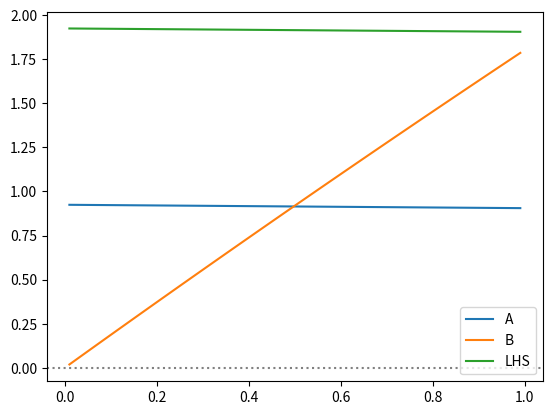
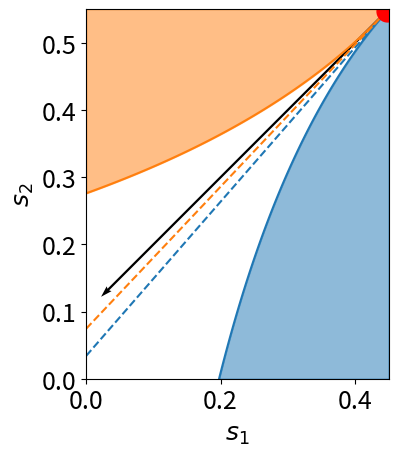

Source code (Python) for these figures, in order:
import numpy as np
import matplotlib.pyplot as plt
from scipy.optimize import minimize

binary_iterations = 100
OPT_iterations = 30
NE_iterations = 50


def two_group_simulate(phi1, phi2, beta, beta_ratio, gamma, epsilon, T, num_steps=10000, plot=False):
	"""
	Simulate 2 group2 with interaction
	"""
	S1 = [phi1 * (1 - epsilon)]
	I1 = [phi1 * epsilon]
	R1 = [0]
	S2 = [phi2 * (1 - epsilon)]
	I2 = [phi2 * epsilon]
	R2 = [0]
	dt = T / num_steps
	t_range = np.arange(0, T + dt, dt)
	for t in t_range[1:]:
		dS1 = -(beta * I1[-1] + beta * beta_ratio * I2[-1]) * S1[-1] * dt
		dI1 = -dS1 - gamma * I1[-1] * dt
		dR1 = gamma * I1[-1] * dt
		dS2 = -(beta * beta_ratio * I1[-1] + beta * beta_ratio * beta_ratio * I2[-1]) * S2[-1] * dt
		dI2 = -dS2 - gamma * I2[-1] * dt
		dR2 = gamma * I2[-1] * dt
		S1.append(S1[-1] + dS1)
		I1.append(I1[-1] + dI1)
		R1.append(R1[-1] + dR1)
		S2.append(S2[-1] + dS2)
		I2.append(I2[-1] + dI2)
		R2.append(R2[-1] + dR2)
	if plot:
		fig = plt.figure()
		ax1 = fig.add_subplot(121)
		ax2 = fig.add_subplot(122)
		# ax1.plot(t_range[-round(num_steps / 10):], S1[-round(num_steps / 10):], label='S1')
		# ax1.plot(t_range[-round(num_steps / 10):], S2[-round(num_steps / 10):], label='S2')
		ax1.plot(t_range, S1, label='S1')
		ax1.plot(t_range, S2, label='S2')
		ax2.plot(t_range, [I1[i] / phi1 for i in range(len(I1))], label='I1')
		ax2.plot(t_range, [I2[i] / phi2 for i in range(len(I2))], label='I2')
		ax1.legend()
		ax2.legend()
		plt.show()
	return t_range, S1, S2


def utility_plotter(beta, beta_ratio, gamma, epsilon, T, payment_ratio):
	"""
	plot the group and individual utility of 2 groups interacting over phi
	"""
	phi1_step = 0.01
	phi1_range = np.arange(phi1_step, 1, phi1_step)
	# print(phi1_range, phi1_range[1:-1])
	group_utility1 = []
	group_utility2 = []
	individual_utility1 = []
	individual_utility2 = []

	# # phi1 = 0
	# phi1 = 0
	# phi2 = 1 - phi1
	# t_range, S1, S2 = two_group_simulate(phi1, phi2, beta, beta_ratio, gamma, epsilon, T, plot=False)
	# group_utility1.append(np.mean(S1) * T * payment_ratio)
	# group_utility2.append(np.mean(S2) * T)
	# individual_utility1.append(payment_ratio)
	# individual_utility2.append(group_utility2[-1] / phi2)

	for phi1 in phi1_range:
		phi2 = 1 - phi1
		t_range, S1, S2 = two_group_simulate(phi1, phi2, beta, beta_ratio, gamma, epsilon, T, plot=False)
		group_utility1.append(np.mean(S1) * T * payment_ratio)
		group_utility2.append(np.mean(S2) * T)
		individual_utility1.append(group_utility1[-1] / phi1)
		individual_utility2.append(group_utility2[-1] / phi2)

	# # phi1 = 1
	# phi1 = 1
	# phi2 = 1 - phi1
	# t_range, S1, S2 = two_group_simulate(phi1, phi2, beta, beta_ratio, gamma, epsilon, T, plot=False)
	# group_utility1.append(np.mean(S1) * T * payment_ratio)
	# group_utility2.append(np.mean(S2) * T)
	# individual_utility1.append(group_utility1[-1] / phi1)
	# individual_utility2.append(1)

	fig = plt.figure()
	ax1 = fig.add_subplot(121)
	ax2 = fig.add_subplot(122)
	ax1.plot(phi1_range, group_utility1, label='Group 1')
	ax1.plot(phi1_range, group_utility2, label='Group 2')
	ax1.plot(phi1_range, [group_utility1[i] + group_utility2[i] for i in range(len(group_utility1))], label='Social')
	ax2.plot(phi1_range, individual_utility1, label='Group 1')
	ax2.plot(phi1_range, individual_utility2, label='Group 2')
	ax1.set_xlabel('phi1')
	ax2.set_xlabel('phi1')
	ax1.set_title('Group utility')
	ax2.set_title('Individual utility')
	ax1.legend()
	ax2.legend()
	plt.show()
	return


def utility_plotter_final_size(beta, beta_ratio, gamma, epsilon, payment_ratio):
	"""
	plot the group and individual utility of 2 groups interacting over phi based on final sizes
	"""
	b11 = beta
	b12 = b21 = beta * beta_ratio
	b22 = beta * beta_ratio * beta_ratio
	phi1_step = 0.01
	phi1_range = np.arange(phi1_step, 1, phi1_step)
	# print(phi1_range, phi1_range[1:-1])
	group_utility1 = []
	group_utility2 = []
	individual_utility1 = []
	individual_utility2 = []

	# # phi1 = 0
	# phi1 = 0
	# phi2 = 1 - phi1
	# t_range, S1, S2 = two_group_simulate(phi1, phi2, beta, beta_ratio, gamma, epsilon, T, plot=False)
	# group_utility1.append(np.mean(S1) * T * payment_ratio)
	# group_utility2.append(np.mean(S2) * T)
	# individual_utility1.append(payment_ratio)
	# individual_utility2.append(group_utility2[-1] / phi2)

	for phi1 in phi1_range:
		phi2 = 1 - phi1
		S1, S2 = final_size_searcher_binary(phi1, beta, beta_ratio, gamma, epsilon)
		# t_range, S1, S2 = two_group_simulate(phi1, phi2, beta, beta_ratio, gamma, epsilon, T, plot=False)
		group_utility1.append(S1 * payment_ratio)
		group_utility2.append(S2)
		individual_utility1.append(group_utility1[-1] / phi1)
		individual_utility2.append(group_utility2[-1] / phi2)

	# # phi1 = 1
	# phi1 = 1
	# phi2 = 1 - phi1
	# t_range, S1, S2 = two_group_simulate(phi1, phi2, beta, beta_ratio, gamma, epsilon, T, plot=False)
	# group_utility1.append(np.mean(S1) * T * payment_ratio)
	# group_utility2.append(np.mean(S2) * T)
	# individual_utility1.append(group_utility1[-1] / phi1)
	# individual_utility2.append(1)

	fig = plt.figure()
	ax1 = fig.add_subplot(121)
	ax2 = fig.add_subplot(122)
	# ax1.plot(phi1_range,
	# 		 [min(phi1_range[i], gamma / beta) * payment_ratio + (1 - phi1_range[i]) for i in range(len(phi1_range))],
	# 		 label='UB social', c='grey', linestyle=':')
	ax1.plot(phi1_range, group_utility1, label='Group 1')
	ax1.plot(phi1_range, group_utility2, label='Group 2')
	ax1.plot(phi1_range, [group_utility1[i] + group_utility2[i] for i in range(len(group_utility1))], label='Social')
	ax2.plot(phi1_range, individual_utility1, label='Group 1')
	ax2.plot(phi1_range, individual_utility2, label='Group 2')

	ax1.set_xlabel('phi1')
	ax2.set_xlabel('phi1')
	ax1.set_title('Group utility')
	ax2.set_title('Individual utility')
	ax1.legend()
	ax2.legend()
	plt.show()
	return


def utility_plotter_sigma(beta, beta_ratio, gamma, epsilon, payment_ratio, sigma):
	"""
	plot the group and individual utility of 2 groups interacting over phi based on final sizes and survival rate
	"""
	b11 = beta
	b12 = b21 = beta * beta_ratio
	b22 = beta * beta_ratio * beta_ratio
	phi1_step = 0.01
	phi1_range = np.arange(phi1_step, 1, phi1_step)
	# print(phi1_range, phi1_range[1:-1])
	group_utility1 = []
	group_utility2 = []
	individual_utility1 = []
	individual_utility2 = []

	# # phi1 = 0
	# phi1 = 0
	# phi2 = 1 - phi1
	# t_range, S1, S2 = two_group_simulate(phi1, phi2, beta, beta_ratio, gamma, epsilon, T, plot=False)
	# group_utility1.append(np.mean(S1) * T * payment_ratio)
	# group_utility2.append(np.mean(S2) * T)
	# individual_utility1.append(payment_ratio)
	# individual_utility2.append(group_utility2[-1] / phi2)

	for phi1 in phi1_range:
		phi2 = 1 - phi1
		S1, S2 = final_size_searcher_binary(phi1, beta, beta_ratio, gamma, epsilon)
		# t_range, S1, S2 = two_group_simulate(phi1, phi2, beta, beta_ratio, gamma, epsilon, T, plot=False)
		group_utility1.append((S1 * (1 - sigma) + phi1 * sigma) * payment_ratio)
		group_utility2.append(S2 * (1 - sigma) + phi2 * sigma)
		individual_utility1.append(group_utility1[-1] / phi1)
		individual_utility2.append(group_utility2[-1] / phi2)

	# # phi1 = 1
	# phi1 = 1
	# phi2 = 1 - phi1
	# t_range, S1, S2 = two_group_simulate(phi1, phi2, beta, beta_ratio, gamma, epsilon, T, plot=False)
	# group_utility1.append(np.mean(S1) * T * payment_ratio)
	# group_utility2.append(np.mean(S2) * T)
	# individual_utility1.append(group_utility1[-1] / phi1)
	# individual_utility2.append(1)

	fig = plt.figure()
	ax1 = fig.add_subplot(121)
	ax2 = fig.add_subplot(122)
	# ax1.plot(phi1_range,
	# 		 [min(phi1_range[i], gamma / beta) * payment_ratio + (1 - phi1_range[i]) for i in range(len(phi1_range))],
	# 		 label='UB social', c='grey', linestyle=':')
	# ax1.plot(phi1_range, group_utility1, label='Group 1')
	# ax1.plot(phi1_range, group_utility2, label='Group 2')
	ax1.plot(phi1_range, [group_utility1[i] + group_utility2[i] for i in range(len(group_utility1))], label='Social')
	ax2.plot(phi1_range, individual_utility1, label='Group 1')
	ax2.plot(phi1_range, individual_utility2, label='Group 2')

	ax1.set_xlabel('phi1')
	ax2.set_xlabel('phi1')
	ax1.set_title('Group utility')
	ax2.set_title('Individual utility')
	ax1.legend()
	ax2.legend()
	plt.show()
	return


def POA_final_size(beta, beta_ratio, gamma, epsilon, payment_ratio):
	"""
	compute POA of 2 groups interacting over phi based on final sizes
	"""
	b11 = beta
	b12 = b21 = beta * beta_ratio
	b22 = beta * beta_ratio * beta_ratio
	phi1_step = 0.01
	phi1_range = np.arange(0, 1 + phi1_step, phi1_step)
	group_utility1 = []
	group_utility2 = []
	social_utility = []
	individual_utility1 = []
	individual_utility2 = []

	# sample over phi1
	for i in range(len(phi1_range)):
		if i == 0:
			phi1 = phi1_step / 1000
		elif i == len(phi1_range) - 1:
			phi1 = 1 - phi1_step / 1000
		else:
			phi1 = phi1_range[i]
		phi2 = 1 - phi1
		S1, S2 = final_size_searcher_binary(phi1, beta, beta_ratio, gamma, epsilon)
		group_utility1.append(S1 * payment_ratio)
		group_utility2.append(S2)
		social_utility.append(group_utility1[-1] + group_utility2[-1])
		individual_utility1.append(group_utility1[-1] / phi1)
		individual_utility2.append(group_utility2[-1] / phi2)

	# search for social OPT
	social_max_idx = np.argmax(social_utility)
	if 0 < social_max_idx < len(phi1_range) - 1:
		social_phi1, social_OPT = social_peak_binary_search(phi1_range[social_max_idx - 1],
															phi1_range[social_max_idx + 1],
															beta, beta_ratio, gamma, epsilon, payment_ratio)
	else:
		social_OPT = social_utility[social_max_idx]
		social_phi1 = phi1_range[social_max_idx]

	# search for NE
	if individual_utility1[-1] >= individual_utility2[-1]:
		NE_phi1 = phi1_range[-1]
		NE_utility = social_utility[-1]
	elif individual_utility2[0] >= individual_utility1[0]:
		NE_phi1 = phi1_range[0]
		NE_utility = social_utility[0]
	else:
		NE_idx = next(i for i in range(len(phi1_range)) if individual_utility2[i] >= individual_utility1[i]) - 1
		NE_phi1, NE_utility = NE_binary_search(phi1_range[NE_idx], phi1_range[NE_idx + 1],
											   beta, beta_ratio, gamma, epsilon, payment_ratio)

	# POA = NE_utility / social_OPT
	POA = social_OPT / NE_utility
	print(f'OPT=\n{round(social_OPT, 5)}\nNE=\n{round(NE_utility, 5)}')
	print(f'POA={round(POA, 5)}')

	OPT_UB = gamma / beta * payment_ratio + (1 - gamma / beta)
	phi1 = 1
	phi2 = 0
	c1 = (1 - epsilon) * phi1 / np.exp((b11 * phi1 + b12 * phi2) / gamma)
	c2 = (1 - epsilon) * phi2 / np.exp((b21 * phi1 + b22 * phi2) / gamma)
	NE_LB = (c1 + c1 * c2 * b12 / gamma) * payment_ratio
	# POA_LB = NE_LB / OPT_UB
	POA_LB = OPT_UB / NE_LB
	print(f'OPT upper bound=\n{round(OPT_UB, 5)}\nNE lower bound=\n{round(NE_LB, 5)}')
	print(f'POA lower bound={round(POA_LB, 5)}')

	fig = plt.figure()
	ax1 = fig.add_subplot(121)
	ax2 = fig.add_subplot(122)
	ax1.plot(phi1_range,
			 [min(phi1_range[i], gamma / beta) * payment_ratio + (1 - phi1_range[i]) for i in range(len(phi1_range))],
			 label='Social upper bound', c='red', linestyle=':')
	ax1.axvline(social_phi1, c='grey', linestyle=':')
	ax2.axvline(NE_phi1, c='grey', linestyle=':')
	ax1.plot(phi1_range, group_utility1, label='Group 1')
	ax1.plot(phi1_range, group_utility2, label='Group 2')
	ax1.plot(phi1_range, social_utility, label='Social')
	ax2.plot(phi1_range, individual_utility1, label='Group 1')
	ax2.plot(phi1_range, individual_utility2, label='Group 2')
	ax1.set_xlabel('phi1')
	ax2.set_xlabel('phi1')
	ax1.set_title('Group utility')
	ax2.set_title('Individual utility')
	ax1.set_xlim(0, 1)
	ax2.set_xlim(0, 1)
	ax1.legend()
	ax2.legend()
	plt.show()
	return


def bad_POA_final_size(beta, beta_ratio, gamma, epsilon, plot):
	"""
	compute the bad POA of 2 groups interacting by aligning at phi1=1
	"""
	b11 = beta
	b12 = b21 = beta * beta_ratio
	b22 = beta * beta_ratio * beta_ratio
	phi1_step = 0.01
	# phi1_range = np.arange(0, 1 + phi1_step, phi1_step)
	# group_utility1 = []
	# group_utility2 = []
	# social_utility = []
	# individual_utility1 = []
	# individual_utility2 = []

	# compute payment ratio using phi1=1
	phi1 = 1 - phi1_step / 100000
	phi2 = 1 - phi1
	S1, S2 = final_size_searcher_binary(phi1, beta, beta_ratio, gamma, epsilon)
	payment_ratio = (S2 / phi2) / (S1 / phi1)
	print(f'payment ratio={round(payment_ratio, 5)}')
	NE_phi1 = phi1
	NE_utility = S1 * payment_ratio + S2

	# search for social OPT
	social_phi1, social_OPT = social_peak_binary_search(phi1_step / 100000,
														1 - phi1_step / 100000,
														beta, beta_ratio, gamma, epsilon, payment_ratio, plot=plot)

	# POA = NE_utility / social_OPT
	POA = social_OPT / NE_utility
	print(f'OPT=\n{round(social_OPT, 5)}\nNE=\n{round(NE_utility, 5)}')
	print(f'POA={round(POA, 5)}')

	OPT_UB = gamma / beta * payment_ratio + (1 - gamma / beta)
	phi1 = 1
	phi2 = 0
	c1 = (1 - epsilon) * phi1 / np.exp((b11 * phi1 + b12 * phi2) / gamma)
	c2 = (1 - epsilon) * phi2 / np.exp((b21 * phi1 + b22 * phi2) / gamma)
	NE_LB = (c1 + c1 * c2 * b12 / gamma) * payment_ratio
	# POA_LB = NE_LB / OPT_UB
	POA_LB = OPT_UB / NE_LB
	print(f'OPT upper bound=\n{round(OPT_UB, 5)}\nNE lower bound=\n{round(NE_LB, 5)}')
	print(f'POA bound={round(POA_LB, 5)}')
	print(f'1/c1={round(1 / (c1 * beta / gamma), 5)}')
	return


def social_peak_binary_search(phi1_l, phi1_r, beta, beta_ratio, gamma, epsilon, payment_ratio, plot=False):
	phi1s = []
	socials = []
	for _ in range(OPT_iterations):
		phi1_m = (phi1_l + phi1_r) / 2

		phi1_l2 = phi1_m + (phi1_l - phi1_m) / 2
		S1_l, S2_l = final_size_searcher_binary(phi1_l2, beta, beta_ratio, gamma, epsilon)
		social_l = S1_l * payment_ratio + S2_l
		if plot:
			phi1s.append(phi1_l2)
			socials.append(social_l)

		S1_m, S2_m = final_size_searcher_binary(phi1_m, beta, beta_ratio, gamma, epsilon)
		social_m = S1_m * payment_ratio + S2_m
		if plot:
			phi1s.append(phi1_m)
			socials.append(social_m)

		phi1_r2 = phi1_m + (phi1_r - phi1_m) / 2
		S1_r, S2_r = final_size_searcher_binary(phi1_r2, beta, beta_ratio, gamma, epsilon)
		social_r = S1_r * payment_ratio + S2_r
		if plot:
			phi1s.append(phi1_r2)
			socials.append(social_r)

		if social_l < social_m:
			phi1_l = phi1_l2

		if social_r < social_m:
			phi1_r = phi1_r2

	phi1_m = (phi1_l + phi1_r) / 2
	S1_m, S2_m = final_size_searcher_binary(phi1_m, beta, beta_ratio, gamma, epsilon)
	social_m = S1_m * payment_ratio + S2_m
	if plot:
		phi1s.append(phi1_m)
		socials.append(social_m)
		phi1s, socials = zip(*sorted(zip(phi1s, socials)))
		fig = plt.figure()
		ax1 = fig.add_subplot()
		ax1.plot(phi1s, socials)
		ax1.axvline(phi1_m, c='grey', linestyle=':')
		plt.show()

	return phi1_m, social_m


def NE_binary_search(phi1_l, phi1_r, beta, beta_ratio, gamma, epsilon, payment_ratio):
	ind1s = []
	ind2s = []
	phi1s = []
	for _ in range(NE_iterations):
		phi1_m = (phi1_l + phi1_r) / 2
		S1, S2 = final_size_searcher_binary(phi1_m, beta, beta_ratio, gamma, epsilon)
		individual1 = S1 * payment_ratio / phi1_m
		individual2 = S2 / (1 - phi1_m)
		phi1s.append(phi1_m)
		ind1s.append(individual1)
		ind2s.append(individual2)
		if individual1 < individual2:
			phi1_r = phi1_m
		else:
			phi1_l = phi1_m

	phi1_m = (phi1_l + phi1_r) / 2
	S1, S2 = final_size_searcher_binary(phi1_m, beta, beta_ratio, gamma, epsilon)
	individual1 = S1 * payment_ratio / phi1_m
	individual2 = S2 / (1 - phi1_m)
	phi1s.append(phi1_m)
	ind1s.append(individual1)
	ind2s.append(individual2)

	# phi1s, ind1s, ind2s = zip(*sorted(zip(phi1s, ind1s, ind2s)))
	# fig = plt.figure()
	# ax1 = fig.add_subplot()
	# ax1.plot(phi1s, ind1s, label='Group 1')
	# ax1.plot(phi1s, ind2s, label='Group 2')
	# ax1.axvline(phi1_m)
	# plt.show()

	return phi1_m, (individual1 + individual2) / 2


def final_size_function_plotter(phi1, beta, beta_ratio, gamma, epsilon):
	"""
	Plot the final size functions. The zero points are the final sizes
	"""
	phi2 = 1 - phi1
	b11 = beta
	b12 = b21 = beta * beta_ratio
	b22 = beta * beta_ratio * beta_ratio

	def func_S1_final(S1, S2):
		S1_0 = phi1 * (1 - epsilon)
		return S1 - S1_0 * np.exp(b11 / gamma * (S1 - phi1) + b12 / gamma * (S2 - phi2))

	def func_S2_final(S1, S2):
		S2_0 = phi2 * (1 - epsilon)
		return S2 - S2_0 * np.exp(b21 / gamma * (S1 - phi1) + b22 / gamma * (S2 - phi2))

	S1_step = 0.01
	S1_range = np.arange(0, 1 + S1_step, S1_step)
	S2_step = 0.1
	S2_range = np.arange(0, phi2 + S2_step, S2_step)
	fig = plt.figure()
	ax1 = fig.add_subplot(121)
	ax1.axhline(0, c='grey', linestyle=':')
	ax1.set_xlabel('S1')
	for S2 in S2_range:
		S1_final = []
		positive = False
		for S1 in S1_range:
			ret = func_S1_final(S1, S2)
			S1_final.append(ret)
			if ret > 0:
				positive = True
			if positive and ret < 0:
				break

		ax1.plot(S1_range[:len(S1_final)], S1_final, label=f'S2={round(S2, 2)}')

	S2_step = 0.01
	S2_range = np.arange(0, 1 + S2_step, S2_step)
	S1_step = 0.1
	S1_range = np.arange(0, phi1 + S1_step, S1_step)
	ax2 = fig.add_subplot(122)
	ax2.axhline(0, c='grey', linestyle=':')
	ax2.set_xlabel('S2')
	for S1 in S1_range:
		S2_final = []
		positive = False
		for S2 in S2_range:
			ret = func_S2_final(S1, S2)
			S2_final.append(ret)
			if ret > 0:
				positive = True
			if positive and ret < 0:
				break

		ax2.plot(S2_range[:len(S2_final)], S2_final, label=f'S1={round(S1, 2)}')

	ax1.legend()
	ax2.legend()
	plt.show()
	return


def final_size_searcher_scipy(beta, beta_ratio, gamma, epsilon):
	"""
	search for the final sizes of 2 groups interacting using SciPy optimizer
	"""
	phi1_step = 0.01
	phi1_range = np.arange(0, 1 + phi1_step, phi1_step)
	S1_infs = []
	S2_infs = []
	S1_approx = []
	S2_approx = []
	for phi1 in phi1_range:
		phi2 = 1 - phi1
		optimal = minimize(two_group_loss, [phi1 / 2, phi2 / 2],
						   args=(phi1, beta, beta_ratio, gamma, epsilon),
						   method='L-BFGS-B',
						   bounds=[(0, phi1), (0, phi2)])
		# print(optimal.fun)
		S1, S2 = optimal.x
		S1_infs.append(S1)
		S2_infs.append(S2)
		S1_approx.append((1 - epsilon) * phi1 *
						 (gamma - beta * (phi1 + beta_ratio * (beta_ratio + epsilon - beta_ratio * epsilon) * phi2)) /
						 (gamma + beta * (epsilon - 1) * (phi1 + beta_ratio ** 2 * phi2)))
		S2_approx.append((1 - epsilon) * phi2 *
						 (gamma - beta * (phi1 + (beta_ratio - 1) * epsilon * phi1 + beta_ratio ** 2 * phi2)) /
						 (gamma + beta * (epsilon - 1) * (phi1 + beta_ratio ** 2 * phi2)))
	# print([(S1, S2) for (S1, S2) in zip(S1_infs, S2_infs)])
	fig = plt.figure()
	ax1 = fig.add_subplot()
	ax1.plot(S1_infs, S2_infs)
	# [ax1.scatter(S1_infs[i], S2_infs[i], color='blue', alpha=1 - 0.75 * phi1_range[i], s=1) for i in
	#  range(len(S1_infs))]
	# [ax1.scatter(S1_approx[i], S2_approx[i], color='red', alpha=1 - 0.75 * phi1_range[i], s=1) for i in
	#  range(len(S1_approx))]
	ax1.set_xlabel(r'$S_1(\infty)$')
	ax1.set_ylabel(r'$S_2(\infty)$')
	plt.show()
	return


def final_size_plotter(beta, beta_ratio, gamma, epsilon, payment_ratio=1):
	"""
	plot the final sizes of 2 groups interacting over various phi1 values
	"""
	phi1_step = 0.005
	phi1_range = np.arange(0, 1 + phi1_step, phi1_step)
	l = len(phi1_range)
	S1_final = []
	S2_final = []
	for phi1 in phi1_range:
		S1, S2 = final_size_searcher_binary(phi1, beta, beta_ratio, gamma, epsilon)
		S1_final.append(S1)
		S2_final.append(S2)
	fig = plt.figure()
	ax1 = fig.add_subplot(221)
	ax2 = fig.add_subplot(222)
	# ax3 = ax2.twinx()
	ax4 = fig.add_subplot(223)
	ax1.set_xlabel('S1')
	ax1.set_ylabel('S2')
	ax1.set_title('Scatter color becomes lighter as phi_1 increase in cycles\n'
				  f'beta={round(beta, 3)},  beta ratio={round(beta_ratio, 3)},  gamma={round(gamma, 3)}')
	ax1.plot(S1_final, S2_final, color='gray')
	# cs = [np.exp(i - l) / np.exp(l) for i in range(l)]
	# ax1.scatter(S1_final, S2_final, c=cs, cmap='binary_r')
	for i in range(20):
		ax1.scatter(S1_final[round(i * l / 20):round((i + 1) * l / 20)],
					S2_final[round(i * l / 20):round((i + 1) * l / 20)],
					c=range(round(i * l / 20), round((i + 1) * l / 20)),
					edgecolors='black', cmap='binary_r', s=20, zorder=2)

	ax2.plot(phi1_range, [S1 * payment_ratio for S1 in S1_final], label='S1')
	ax2.set_xlabel(r'$\phi_1$')
	ax2.set_title(f'group utility\npayment ratio={round(payment_ratio, 5)}')
	# ax2.set_ylabel('S1')
	ax2.plot(phi1_range, S2_final, label='S2')
	ax2.plot(phi1_range, [S1_final[i] * payment_ratio + S2_final[i] for i in range(len(S1_final))], label='social')
	# ax3.set_xlabel(r'$\phi_1$')
	# ax3.set_ylabel('S2')
	ax2.legend()

	ax4.plot(phi1_range[1:-1], [payment_ratio * S1_final[i] / phi1_range[i] for i in range(1, l - 1)], label='S1')
	# ax5 = ax4.twinx()
	ax4.plot(phi1_range[1:-1], [S2_final[i] / (1 - phi1_range[i]) for i in range(1, l - 1)], label='S2')
	ax4.set_xlabel(r'$\phi_1$')
	# ax4.set_ylabel('S1')
	# ax5.set_ylabel('S2')
	ax4.set_title('individual utility')
	ax4.legend()
	# print(S1_final[1] / phi1_range[1], S2_final[1] / (1 - phi1_range[1]))
	# print(1 / (S1_final[1] / phi1_range[1]) * (S2_final[1] / (1 - phi1_range[1])))
	plt.show()
	return


def final_size_searcher_binary(phi1, beta, beta_ratio, gamma, epsilon):
	"""
	binary search the final sizes of 2 groups interacting
	"""
	phi2 = 1 - phi1
	S2_l = 0
	S2_r = phi2 * (1 - epsilon)
	for _ in range(binary_iterations):
		S2_m = (S2_l + S2_r) / 2
		S1 = S1_final_searcher(S2_m, beta, beta_ratio, gamma, epsilon, phi1)
		f = f2([S1, S2_m], phi1, beta, beta_ratio, gamma, epsilon)
		if f > 0:
			S2_r = S2_m
		else:
			S2_l = S2_m
	S2 = S2_m
	S1 = S1_final_searcher(S2, beta, beta_ratio, gamma, epsilon, phi1)
	return S1, S2


def S1_final_searcher(S2, beta, beta_ratio, gamma, epsilon, phi1):
	S_trace = []
	f_trace = []
	S1_l = 0
	S1_r = phi1 * (1 - epsilon)
	for _ in range(binary_iterations):
		S1_m = (S1_l + S1_r) / 2
		f = f1([S1_m, S2], phi1, beta, beta_ratio, gamma, epsilon)
		S_trace.append(S1_m)
		f_trace.append(f)
		if f > 0:
			S1_r = S1_m
		else:
			S1_l = S1_m
	# print(S_trace)
	# print(f_trace)
	# fig = plt.figure()
	# ax1 = fig.add_subplot()
	# ax1.plot(S_trace, f_trace)
	# plt.show()
	return S1_m


def S2_final_searcher(S1, beta, beta_ratio, gamma, epsilon, phi1):
	S_trace = []
	f_trace = []
	phi2 = 1 - phi1
	S2_l = 0
	S2_r = phi2 * (1 - epsilon)
	for _ in range(binary_iterations):
		S2_m = (S2_l + S2_r) / 2
		f = f2([S1, S2_m], phi1, beta, beta_ratio, gamma, epsilon)
		S_trace.append(S2_m)
		f_trace.append(f)
		if f > 0:
			S2_r = S2_m
		else:
			S2_l = S2_m
	# print(S_trace)
	# print(f_trace)
	# fig = plt.figure()
	# ax1 = fig.add_subplot()
	# ax1.plot(S_trace, f_trace)
	# plt.show()
	return S2_m


def two_group_loss(point, phi1, beta, beta_ratio, gamma, epsilon):
	loss = f1(point, phi1, beta, beta_ratio, gamma, epsilon) ** 2
	loss += f2(point, phi1, beta, beta_ratio, gamma, epsilon) ** 2
	return loss


def f1(point, phi1, beta, beta_ratio, gamma, epsilon):
	[S1, S2] = point
	phi2 = 1 - phi1
	b11 = beta
	b12 = beta * beta_ratio
	# b22 = beta * beta_ratio * beta_ratio
	S1_0 = phi1 * (1 - epsilon)
	# S2_0 = phi2 * (1 - epsilon)
	ret = S1 - S1_0 * np.exp(b11 / gamma * (S1 - phi1) + b12 / gamma * (S2 - phi2))
	return ret


def f2(point, phi1, beta, beta_ratio, gamma, epsilon):
	[S1, S2] = point
	phi2 = 1 - phi1
	# b11 = beta
	b21 = beta * beta_ratio
	b22 = beta * beta_ratio * beta_ratio
	# S1_0 = phi1 * (1 - epsilon)
	S2_0 = phi2 * (1 - epsilon)
	ret = S2 - S2_0 * np.exp(b21 / gamma * (S1 - phi1) + b22 / gamma * (S2 - phi2))
	return ret


def f1_plotter(beta, beta_ratio, gamma, epsilon):
	fig = plt.figure()
	ax1 = fig.add_subplot()
	phi1 = phi2 = 0.5
	S2_range = np.arange(0, phi2, 0.1)
	for S2 in S2_range:
		S1_range = np.arange(0, phi1, 0.001)
		fs = [f1([S1, S2], phi1, beta, beta_ratio, gamma, epsilon) for S1 in S1_range]
		ax1.plot(S1_range, fs, label=f'S2={round(S2, 2)}')

	ax1.set_xlabel('S1')
	ax1.set_ylabel('f')
	ax1.legend()
	plt.show()
	return


def final_size_approximation_comparison(beta, beta_ratio, gamma, epsilon):
	"""
	compare the approximated final sizes
	"""
	phi1_step = 0.005
	phi1_range = np.arange(0, 1 + phi1_step, phi1_step)
	l = len(phi1_range)
	S1_final = []
	S2_final = []
	S1_final_approx = []
	S2_final_approx = []
	for phi1 in phi1_range:
		S1, S2 = final_size_searcher_binary(phi1, beta, beta_ratio, gamma, epsilon)
		S1_final.append(S1)
		S2_final.append(S2)
		S1_approx, S2_approx = final_size_approximation(phi1, beta, beta_ratio, gamma, epsilon)
		S1_final_approx.append(S1_approx)
		S2_final_approx.append(S2_approx)

	# fig = plt.figure()
	# ax1 = fig.add_subplot(121)
	# ax2 = fig.add_subplot(122)
	# ax1.plot(phi1_range, S1_final, label='actual')
	# ax1.plot(phi1_range, S1_final_approx, label='approx')
	# ax1.set_title('S1')
	# ax2.plot(phi1_range, S2_final, label='actual')
	# ax2.plot(phi1_range, S2_final_approx, label='approx')
	# ax2.set_title('S2')
	# ax1.legend()
	# ax2.legend()

	fig = plt.figure()
	ax1 = fig.add_subplot()
	ax1.scatter(S1_final, S2_final, label='actual')
	ax1.scatter(S1_final_approx, S2_final_approx, label='approx')
	for i in range(l):
		print(i % 10)
		if i % 10 == 0:
			plt.show()
			fig = plt.figure()
			ax1 = fig.add_subplot()
		ax1.scatter(S1_final[i], S2_final[i], color='blue')
		ax1.scatter(S1_final_approx[i], S2_final_approx[i], color='orange')
	ax1.legend()
	ax1.set_xlabel('S1')
	ax1.set_ylabel('S2')

	plt.show()
	return


def final_size_approximation_comparison2(beta, beta_ratio, gamma, epsilon):
	"""
	compare the approximated final sizes
	"""
	phi1_step = 0.005
	phi1_range = np.arange(0, 1 + phi1_step, phi1_step)
	l = len(phi1_range)
	S1_final = []
	S2_final = []
	S1_final_approx = []
	S2_final_approx = []
	S1_final_approx2 = []
	S2_final_approx2 = []
	S1_final_approx3 = []
	# cons = []
	cons1 = []
	cons2 = []
	for phi1 in phi1_range:
		S1, S2 = final_size_searcher_binary(phi1, beta, beta_ratio, gamma, epsilon)
		S1_final.append(S1)
		S2_final.append(S2)
		cons1.append((S1 - phi1) * beta / gamma + (S2 - (1 - phi1)) * beta * beta_ratio / gamma)
		cons2.append(
			(S1 - phi1) * beta * beta_ratio / gamma + (S2 - (1 - phi1)) * beta * beta_ratio * beta_ratio / gamma)

		# cons1.append(S1 * beta / gamma)
		# cons2.append(S2 * beta * beta_ratio / gamma)

		S1_approx, S2_approx = final_size_approximation(phi1, beta, beta_ratio, gamma, epsilon)
		S1_final_approx.append(S1_approx)
		S2_final_approx.append(S2_approx)
		S1_approx2, S2_approx2 = final_size_approximation2(phi1, beta, beta_ratio, gamma, epsilon)
		S1_final_approx2.append(S1_approx2)
		S2_final_approx2.append(S2_approx2)
		S1_approx3 = final_size_approximation3(phi1, beta, beta_ratio, gamma, epsilon)
		S1_final_approx3.append(S1_approx3)

	fig = plt.figure()
	ax1 = fig.add_subplot(121)
	ax2 = fig.add_subplot(122)

	ax1.plot(phi1_range, S1_final, label='actual')
	ax2.plot(phi1_range, S2_final, label='actual')
	ax1.plot(phi1_range, S1_final_approx, label='lower bound')
	ax2.plot(phi1_range, S2_final_approx, label='lower bound')
	ax1.plot(phi1_range, S1_final_approx2, label='upper bound')
	ax2.plot(phi1_range, S2_final_approx2, label='upper bound')
	ax1.plot(phi1_range, S1_final_approx3, label='upper bound 2')
	# ax1.plot(phi1_range, cons, label='constraint')
	# ax1.plot(phi1_range, cons1, label='cons1')
	# ax1.plot(phi1_range, cons2, label='cons2')
	# ax1.axhline(1, c='grey')
	ax1.set_title('S1')
	ax2.set_title('S2')
	ax1.legend()
	ax2.legend()
	plt.show()
	return


def final_size_approximation(phi1, beta, beta_ratio, gamma, epsilon):
	"""
	approximate lower bound of the final sizes with e^x=1+x
	"""
	phi2 = 1 - phi1
	b11 = beta
	b12 = b21 = beta * beta_ratio
	b22 = beta * beta_ratio * beta_ratio
	c1 = (1 - epsilon) * phi1 / np.exp((b11 * phi1 + b12 * phi2) / gamma)
	c2 = (1 - epsilon) * phi2 / np.exp((b21 * phi1 + b22 * phi2) / gamma)
	S1 = c1 * gamma * (c2 * (b12 - b22) + gamma) / \
		 (gamma * (gamma - c2 * b22) - c1 * (c2 * b12 * b21 - c2 * b11 * b22 + b11 * gamma))
	S2 = c2 * gamma * (c1 * (b21 - b11) + gamma) / \
		 (gamma * (gamma - c2 * b22) - c1 * (c2 * b12 * b21 - c2 * b11 * b22 + b11 * gamma))
	return S1, S2


def final_size_approximation2(phi1, beta, beta_ratio, gamma, epsilon):
	"""
	approximate upper bound of the final sizes with e^x=e-1+x
	not working because x can go above 1
	"""
	phi2 = 1 - phi1
	b11 = beta
	b12 = b21 = beta * beta_ratio
	b22 = beta * beta_ratio * beta_ratio
	c1 = (1 - epsilon) * phi1 / np.exp(b11 * phi1 / gamma + b12 * phi2 / gamma)
	c2 = (1 - epsilon) * phi2 / np.exp(b21 * phi1 / gamma + b22 * phi2 / gamma)
	e = np.exp(1)
	S1 = (c1 * (e - 1) * gamma * (c2 * (b12 - b22) + gamma)) / \
		 (gamma * (- c2 * b22 + gamma) - c1 * (c2 * b12 * b21 - c2 * b11 * b22 + b11 * gamma))
	S2 = -(c2 * (e - 1) * gamma * (c1 * (b11 - b21) - gamma)) / \
		 (gamma * (- c2 * b22 + gamma) - c1 * (c2 * b12 * b21 - c2 * b11 * b22 + b11 * gamma))
	return S1, S2


def final_size_approximation3(phi1, beta, beta_ratio, gamma, epsilon):
	"""
	approximate upper bound of approximation2
	"""
	phi2 = 1 - phi1
	b11 = beta
	b12 = b21 = beta * beta_ratio
	b22 = beta * beta_ratio * beta_ratio
	c1 = (1 - epsilon) * phi1 / np.exp(b11 * phi1 / gamma + b12 * phi2 / gamma)
	c2 = (1 - epsilon) * phi2 / np.exp(b21 * phi1 / gamma + b22 * phi2 / gamma)
	e = np.exp(1)

	# S1 = ((e - 1) * c1 + ((e - 1) * b12 * c1 * c2) / (gamma - b22 * c2)) / \
	# 	 (1 - b11 * c1 / gamma - 1 / e / e / (1 - 1 / e))
	# S1 = ((e - 1) * (c1 + c2 * (b12 * c1 / gamma) / (1 - 1 / e))) / \
	# 	 (1 - 1 / e - 1 / e / e / (1 - 1 / e))

	S1 = ((e - 1) * (c1 + c2 * (b12 * c1 / gamma) / (1 - 1 / e))) / \
		 (1 - 1 / e - 1 / e / e / (1 - 1 / e))
	return S1


def tmp(beta, beta_ratio, gamma, epsilon):
	phi1_step = 0.01
	phi1_range = np.arange(phi1_step, 1, phi1_step)
	b11 = beta
	b12 = b21 = beta * beta_ratio
	b22 = beta * beta_ratio * beta_ratio
	term1 = []
	term2 = []
	term3 = []
	term32 = []
	term33 = []
	y = beta / gamma
	k = beta_ratio
	for phi1 in phi1_range:
		phi2 = 1 - phi1
		c1 = (1 - epsilon) * phi1 / np.exp(b11 * phi1 / gamma + b12 * phi2 / gamma)
		c2 = (1 - epsilon) * phi2 / np.exp(b21 * phi1 / gamma + b22 * phi2 / gamma)
		term1.append(1 - 2 * c1 * b11 / gamma - 4 * c1 * c2 * b12 * b21 / gamma / (gamma - 2 * c2 * b22))
		term2.append(2 * c1 * b11 / gamma)
		term3.append(4 * c1 * c2 * b12 * b21 / gamma / (gamma - 2 * c2 * b22))

		term32.append(
			16 * phi1 * phi2 * (k ** 2) * (y ** 2) / np.exp((phi1 + k + phi2 * (k ** 2)) * y)
		)

		term33.append(2 * c2 * y * k ** 2)

	# term32.append(y * 2 * phi2 * (k ** 2)
	# 			  / np.exp(k * phi1 + (k ** 2) * phi2)
	# 			  * (1 + 8 * phi1 * y / np.exp(k * y)) - 1)

	fig = plt.figure()
	ax1 = fig.add_subplot()
	# ax1.plot(phi1_range, term1, label='overall')
	# ax1.plot(phi1_range, term2, label='term2')
	ax1.plot(phi1_range, term3, label='term3')
	ax1.plot(phi1_range, term32, label='term32')
	ax1.plot(phi1_range, term33, label='term33')
	ax1.plot(phi1_range, [term32[i] + term33[i] for i in range(len(phi1_range))])
	ax1.axhline(0, c='grey')
	# ax1.axhline(0.5, color='gray')
	# ax1.axvline(2 / (0.05 * (1 - (k ** 2)) + k + (k ** 2)), color='gray')
	ax1.legend()
	plt.show()
	return


def tmp2(beta_ratio, gamma, epsilon):
	beta_low = 0.01 / 14
	beta_high = 2 / 14
	beta_step = (beta_high - beta_low) / 40
	beta_range = np.arange(beta_low, beta_high + beta_step, beta_step)
	phi1_step = 0.01
	phi1_range = np.arange(phi1_step, 1, phi1_step)
	peaks1 = []
	peaks2 = []
	max_phi = []
	for beta in beta_range:
		b11 = beta
		b12 = b21 = beta * beta_ratio
		b22 = beta * beta_ratio * beta_ratio
		term1 = []
		term2 = []
		# term3 = []

		for phi1 in phi1_range:
			phi2 = 1 - phi1
			c1 = (1 - epsilon) * phi1 / np.exp(b11 * phi1 / gamma + b12 * phi2 / gamma)
			c2 = (1 - epsilon) * phi2 / np.exp(b21 * phi1 / gamma + b22 * phi2 / gamma)
			term1.append(1 - 2 * c1 * b11 / gamma - 4 * c1 * c2 * b12 * b21 / gamma / (gamma - 2 * c2 * b22))
			term2.append(2 * c1 * b11 / gamma)
		# term3.append(4 * c1 * c2 * b12 * b21 / gamma / (gamma - 2 * c2 * b22))
		peaks1.append(min(term1))
		peaks2.append(max(term2))
		max_phi.append(phi1_range[term2.index(max(term2))])
	print(max_phi)
	fig = plt.figure()
	ax1 = fig.add_subplot()
	ax1.plot(beta_range, peaks1, label='term1 min')
	ax1.plot(beta_range, peaks2, label='term2 peak')
	ax1.plot(beta_range, max_phi, label='phi')
	# ax1.plot(phi1_range, term2, label='term2')
	# ax1.plot(phi1_range, term3, label='term3')
	ax1.axhline(0.5, color='gray')
	ax1.legend()
	plt.show()
	return


def tmp3(beta_ratio, gamma, epsilon):
	beta_low = 0.01 / 14
	beta_high = 4 / 14
	# beta_low = 0.071
	# beta_high = 0.072
	beta_step = (beta_high - beta_low) / 100
	beta_range = np.arange(beta_low, beta_high + beta_step, beta_step)

	S1s = []
	S2s = []

	for beta in beta_range:
		phi1 = 0.5
		# phi2 = 1 - phi1
		S1, S2 = final_size_searcher_binary(phi1, beta, beta_ratio, gamma, epsilon)
		# S1s.append(S1 * beta / gamma)
		# S2s.append(S2 * beta * beta_ratio / gamma)
		S1s.append(S1)
		S2s.append(S2)

	fig = plt.figure()
	ax1 = fig.add_subplot()
	# ax2 = fig.add_subplot(122)
	ax1.plot(beta_range, S1s, label='S1')
	ax1.plot(beta_range, S2s, label='S2')
	ax1.plot(beta_range, [S1s[i] + S2s[i] for i in range(len(beta_range))], label='sum')
	# ax1.axhline(1 - epsilon, color='gray')
	ax1.axvline(gamma, color='gray')
	ax1.legend()
	plt.show()
	return


def tmp4(beta, beta_ratio, gamma, epsilon):
	phi1_step = 0.01
	phi1_range = np.arange(phi1_step, 1, phi1_step)
	b11 = beta
	b12 = b21 = beta * beta_ratio
	b22 = beta * beta_ratio * beta_ratio
	k = beta_ratio
	As = []
	Bs = []
	LHS = []

	for phi1 in phi1_range:
		phi2 = 1 - phi1
		S1, S2 = final_size_searcher_binary(phi1, beta, beta_ratio, gamma, epsilon)
		A = b11 / gamma * S1 + b22 / gamma * S2
		B = b11 / gamma * S1 * phi1 / phi1 + b12 / gamma * S2 * phi1 / phi2
		As.append(A)
		Bs.append(B)
		LHS.append(1 + A)

	fig = plt.figure()
	ax1 = fig.add_subplot()
	ax1.plot(phi1_range, As, label='A')
	ax1.plot(phi1_range, Bs, label='B')
	ax1.plot(phi1_range, LHS, label='LHS')
	ax1.axhline(0, c='grey', linestyle=':')
	ax1.legend()
	plt.show()
	return


def convex_plotter(phi1, beta, beta_ratio, gamma, epsilon):
	"""
	plot the feasible region of the convex program
	"""
	k = beta_ratio
	phi2 = 1 - phi1
	low, high = 0.99, 1.01
	S1, S2 = final_size_searcher_binary(phi1, beta, beta_ratio, gamma, epsilon)

	# S1_low, S1_high = S1 * low, S1 * high
	S1_low, S1_high = 0, phi1 * (1 - epsilon)
	# S2_low, S2_high = S2 * low, S2 * high
	S2_low, S2_high = 0, phi2 * (1 - epsilon)
	S1_step = (S1_high - S1_low) / 100
	S2_step = (S2_high - S2_low) / 100

	S1_range = np.arange(S1_low, S1_high + S1_step, S1_step)
	S2_range = np.arange(S2_low, S2_high + S2_step, S2_step)

	f1s = []
	for s2 in S2_range:
		s1 = S1_final_searcher(s2, beta, beta_ratio, gamma, epsilon, phi1)
		f1s.append([s1, s2])

	f2s = []
	for s1 in S1_range:
		s2 = S2_final_searcher(s1, beta, beta_ratio, gamma, epsilon, phi1)
		f2s.append([s1, s2])

	f1s.append([phi1, phi2])
	t1 = (1 - beta / gamma * S1) / (k * beta / gamma * S1)
	t2 = (k * beta / gamma * S2) / (1 - (k ** 2) * beta / gamma * S2)
	V1_len = np.sqrt(t1 * t1 + 1)
	V2_len = np.sqrt(t2 * t2 + 1)
	V1 = [-t1 / V1_len, 1 / V1_len]
	V2 = [t2 / V2_len, -1 / V2_len]
	T1 = [1 / V1_len, t1 / V1_len]
	T2 = [1 / V2_len, t2 / V2_len]

	plt.rcParams.update({'font.size': 18})
	f1_color = 'tab:blue'
	f2_color = 'tab:orange'
	fig = plt.figure()
	# fig = plt.figure(figsize=(12, 8.5))
	ax1 = fig.add_subplot()
	ax1.fill_between([p[0] for p in f1s], [p[1] for p in f1s], color=f1_color, alpha=0.5)
	ax1.fill_between([p[0] for p in f2s], [p[1] for p in f2s], [phi2] * len(f2s), color=f2_color, alpha=0.5)
	ax1.quiver(S1, S2, V1[0], V1[1], units='inches', scale=0.7, color=f1_color)
	ax1.quiver(S1, S2, V2[0], V2[1], units='inches', scale=0.7, color=f2_color)
	ax1.quiver(S1, S2, T1[0], T1[1], units='inches', scale=0.35, color=f1_color)
	ax1.quiver(S1, S2, -1, -1, units='inches', scale=0.35, color='black')
	ax1.quiver(S1, S2, T2[0], T2[1], units='inches', scale=0.35, color=f2_color)
	ax1.plot([p[0] for p in f1s], [p[1] for p in f1s], c=f1_color)
	ax1.plot([p[0] for p in f2s], [p[1] for p in f2s], c=f2_color)
	ax1.axline((S1, S2), slope=-1, linestyle='--', c='black')
	ax1.axline((S1, S2), slope=t1, linestyle='--', c=f1_color)
	ax1.axline((S1, S2), slope=t2, linestyle='--', c=f2_color)
	ax1.plot(S1, S2, marker="o", markersize=15, c='red')
	# ax1.text(0.4 * phi1, 0.95 * phi2, r'$l_1$')
	# ax1.text(0.95 * phi1, 0.6 * phi2, r'$l_2$')
	# ax1.text(0.34 * phi1, 0.75 * phi2, r'$\vec{T_1}$')
	# ax1.text(0.55 * phi1, 0.41 * phi2, r'$\vec{T_2}$')
	# ax1.text(0.1 * phi1, 0.42 * phi2, r'$\vec{V_1}$')
	# ax1.text(0.31 * phi1, 0.08 * phi2, r'$\vec{V_2}$')
	# ax1.text(0.31 * phi1, 0.33 * phi2, r'$p^*$')
	# ax1.text(0.08 * phi1, 0.68 * phi2, 'Objective\nfunction')
	# ax1.text(0.8 * phi1, 0.1 * phi2, r'$f_1$-feasible')
	# ax1.text(0.1 * phi1, 0.9 * phi2, r'$f_2$-feasible')
	# ax1.text(0.53 * phi1, 0.85 * phi2, r'$f_1=0$')
	# ax1.text(0.65 * phi1, 0.65 * phi2, r'$f_2=0$')
	ax1.set_xlim(S1_low, S1_high)
	ax1.set_ylim(S2_low, S2_high)
	ax1.set_xlabel(r'$s_1$')
	ax1.set_ylabel(r'$s_2$')
	ax1.set_aspect('equal', 'box')
	# fig.savefig('convex.png', bbox_inches='tight')
	plt.show()
	return


def normal_vector_test(beta, beta_ratio, gamma, epsilon):
	phi1_step = 0.005
	phi1_range = np.arange(0, 1 + phi1_step, phi1_step)
	S1_final = []
	S2_final = []
	for phi1 in phi1_range:
		S1, S2 = final_size_searcher_binary(phi1, beta, beta_ratio, gamma, epsilon)
		S1_final.append(S1)
		S2_final.append(S2)

	fig = plt.figure()
	ax1 = fig.add_subplot()
	ax1.plot(phi1_range, [S1 * (beta + beta * beta_ratio) / gamma for S1 in S1_final], label='f1')
	ax1.plot(phi1_range, [S2 * (beta + beta * beta_ratio) * beta_ratio / gamma for S2 in S2_final], label='f2')
	ax1.axhline(1, linestyle=':')
	ax1.set_xlabel(r'$\varphi_1$')
	ax1.legend()
	plt.show()
	return


def main():
	# two_group_simulate(0.1, 0.9, 1, 0.5, 1/14, 0.0001, 1000, 10000, True)
	# utility_plotter(beta=5 / 14, beta_ratio=0.2, gamma=1 / 14, epsilon=0.0001, T=100, payment_ratio=3)
	# utility_plotter_final_size(beta=1.1 / 14, beta_ratio=0.5, gamma=1 / 14, epsilon=0.0001, payment_ratio=1.5)
	# utility_plotter_sigma(beta=5 / 14, beta_ratio=1, gamma=1 / 14, epsilon=0.0001,
	# 					  payment_ratio=1.1, sigma=0.7)
	# POA_final_size(beta=10 / 14, beta_ratio=0.01, gamma=1 / 14, epsilon=0.0001, payment_ratio=20000, sigma=0.98)
	# bad_POA_final_size(beta=15 / 14, beta_ratio=0.01, gamma=1 / 14, epsilon=0.0001, plot=False)
	# final_size_function_plotter(phi1=0.5, beta=1 / 14, beta_ratio=1, gamma=1 / 14, epsilon=0.0001)
	# final_size_searcher_scipy(2, 0.5, 1 / 14, 0.0001)
	# final_size_plotter(beta=0.5, beta_ratio=0.7, gamma=1 / 14, epsilon=0.0001, payment_ratio=1)
	# final_size_approximation_comparison(beta=0.5, beta_ratio=0.5, gamma=1 / 14, epsilon=0.0001)
	# final_size_approximation_comparison2(beta=2 / 14, beta_ratio=0.5, gamma=1 / 14, epsilon=0.0001)
	# f1_plotter(0.5, 0.5, 1 / 14, 0.0001)
	# tmp(beta=20 / 14, beta_ratio=0.1, gamma=1 / 14, epsilon=0.0001)
	# tmp2(beta_ratio=0.5, gamma=1 / 14, epsilon=0.0001)
	# tmp3(0.9, 1 / 14, 0.0001)
	tmp4(beta=1.1 / 14, beta_ratio=0.99, gamma=1 / 14, epsilon=0.0001)

	convex_plotter(phi1=0.45, beta=1.1 / 14, beta_ratio=0.9, gamma=1 / 14, epsilon=0.0001)
	# normal_vector_test(beta=2 / 14, beta_ratio=0.8, gamma=1 / 14, epsilon=0.0001)
	return


if __name__ == '__main__':
	main()
